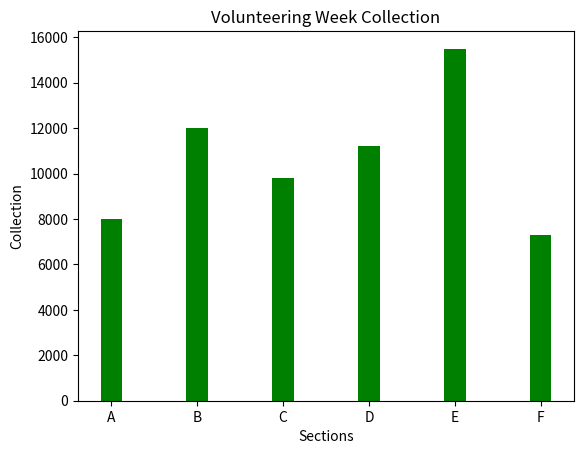

This figure's Python source:
import matplotlib.pyplot as plt
import numpy as np
c=[8000,12000,9800,11200,15500,7300]
X=np.arange(6)
plt.title("Volunteering Week Collection")
plt.bar(X,c,color='g',width=0.25)
plt.xticks(X,['A','B','C','D','E','F'])
plt.xlabel("Sections")
plt.ylabel("Collection")
plt.show()
